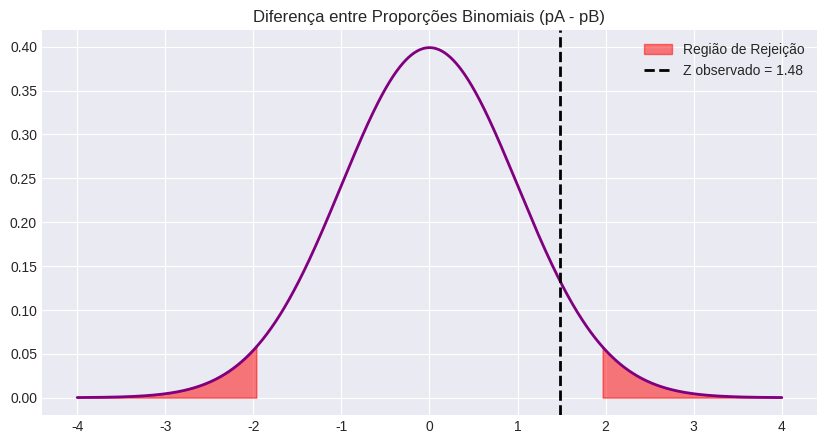

This chart was generated by the following Python code:
import scipy.stats as stats
import numpy as np
import matplotlib.pyplot as plt
import seaborn as sns
import warnings

# Configurar estilo dos gráficos
warnings.filterwarnings('ignore')
try:
    plt.style.use('seaborn-v0_8-darkgrid')
except:
    plt.style.use('default')

def teste_z_diferenca_proporcoes(
    p1 = 0.60,                    # proporção amostra A
    n1 = 100,                     # n de A
    p2 = 0.50,                    # proporção amostra B
    n2 = 120,                     # n de B
    diff0 = 0.0,                  # H0: pA - pB = diff0
    alfa = 0.05,
    tipo_teste = 'duas_caudas',
    diff_alternativa = None,      # Diferença real sob Ha para cálculo de poder
    show_plot = True              # se deve exibir o gráfico
):
    """
    Teste Z para a diferença entre proporções binomiais de duas populações independentes.
    """
    if diff0 == 0:
        # Se H0: pA = pB, usamos a proporção agrupada
        p_pooled = (p1 * n1 + p2 * n2) / (n1 + n2)
        erro_padrao = np.sqrt(p_pooled * (1 - p_pooled) * (1/n1 + 1/n2))
    else:
        # Se H0: pA - pB = d, usamos proporções individuais
        erro_padrao = np.sqrt((p1 * (1 - p1) / n1) + (p2 * (1 - p2) / n2))
        
    z_stat = ((p1 - p2) - diff0) / erro_padrao
    
    if tipo_teste == 'duas_caudas':
        p_valor = 2 * (1 - stats.norm.cdf(abs(z_stat)))
        z_crit = stats.norm.ppf(1 - alfa/2)
        z_crit_range = (-z_crit, z_crit)
    elif tipo_teste == 'cauda_esquerda':
        p_valor = stats.norm.cdf(z_stat)
        z_crit_range = stats.norm.ppf(alfa)
    else: # cauda_direita
        p_valor = 1 - stats.norm.cdf(z_stat)
        z_crit_range = stats.norm.ppf(1 - alfa)
        
    rejeitar_h0 = p_valor < alfa

    # Cálculo da Potência
    power = None
    if diff_alternativa is not None:
        # Erro padrão sob Ha
        sigma_alt = np.sqrt((p1*(1-p1)/n1) + (p2*(1-p2)/n2))
        if tipo_teste == 'duas_caudas':
            p_diff_crit_inf = diff0 + z_crit_range[0] * erro_padrao
            p_diff_crit_sup = diff0 + z_crit_range[1] * erro_padrao
            power = stats.norm.cdf((p_diff_crit_inf - diff_alternativa)/sigma_alt) + \
                    (1 - stats.norm.cdf((p_diff_crit_sup - diff_alternativa)/sigma_alt))
        elif tipo_teste == 'cauda_esquerda':
            p_diff_crit = diff0 + z_crit_range * erro_padrao
            power = stats.norm.cdf((p_diff_crit - diff_alternativa)/sigma_alt)
        else:
            p_diff_crit = diff0 + z_crit_range * erro_padrao
            power = 1 - stats.norm.cdf((p_diff_crit - diff_alternativa)/sigma_alt)
    
    print(f"📊 TESTE Z PARA DIFERENÇA DE PROPORÇÕES (pA - pB)")
    print(f"H0: pA - pB = {diff0} | Ha: pA - pB {'≠' if tipo_teste=='duas_caudas' else '<' if tipo_teste=='cauda_esquerda' else '>'} {diff0}")
    print(f"Estatística Z: {z_stat:.4f}")
    print(f"P-valor: {p_valor:.4f}")
    if power is not None:
        print(f"Potência do Teste (1-β) para Δ={diff_alternativa}: {power:.4f}")
    print(f"Resultado: {'❌ REJEITAR H0' if rejeitar_h0 else '✅ NÃO REJEITAR H0'}")
    
    # Visualização
    fig, ax = plt.subplots(figsize=(10, 5))
    x = np.linspace(-4, 4, 1000)
    y = stats.norm.pdf(x)
    ax.plot(x, y, color='purple', lw=2)
    
    if tipo_teste == 'duas_caudas':
        ax.fill_between(x[x < z_crit_range[0]], stats.norm.pdf(x[x < z_crit_range[0]]), color='red', alpha=0.5, label='Região de Rejeição')
        ax.fill_between(x[x > z_crit_range[1]], stats.norm.pdf(x[x > z_crit_range[1]]), color='red', alpha=0.5)
    elif tipo_teste == 'cauda_esquerda':
        ax.fill_between(x[x < z_crit_range], stats.norm.pdf(x[x < z_crit_range]), color='red', alpha=0.5, label='Região de Rejeição')
    else:
        ax.fill_between(x[x > z_crit_range], stats.norm.pdf(x[x > z_crit_range]), color='red', alpha=0.5, label='Região de Rejeição')
        
    ax.axvline(z_stat, color='black', linestyle='--', lw=2, label=f'Z observado = {z_stat:.2f}')
    ax.set_title("Diferença entre Proporções Binomiais (pA - pB)")
    ax.legend()
    if show_plot:
        plt.show()
    
    return {
        'estatistica_teste': z_stat,
        'p_valor': p_valor,
        'hipotese_rejeitada': rejeitar_h0,
        'alfa': alfa,
        'tipo_teste': tipo_teste,
        'valor_critico': z_crit_range,
        'power': power
    }

if __name__ == "__main__":
    teste_z_diferenca_proporcoes(
        p1 = 0.60,                # proporção amostra A (p̂A)
        n1 = 100,                 # tamanho da amostra A (n1)
        p2 = 0.50,                # proporção amostra B (p̂B)
        n2 = 120,                 # tamanho da amostra B (n2)
        diff0 = 0.0,              # diferença hipotética (H0: pA - pB = diff0)
        alfa = 0.05,              # nível de significância (α)
        tipo_teste = 'duas_caudas',# tipo: 'duas_caudas', 'cauda_esquerda', 'cauda_direita'
        diff_alternativa = 0.05,  # diferença real sob Ha para cálculo de poder (opcional)
        show_plot = True          # exibir gráfico de regiões de rejeição
    )
